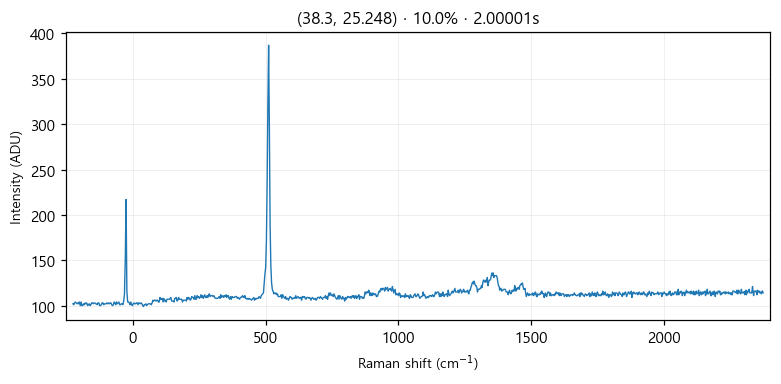

Values plotted in this chart, from the file beside it:
# laser_power_pct, 10.0
# exposure_time, 2
# laser_nm, 532
# mode, single
pixel_index, raman_shift_cm-1, wavelength_nm, intensity
0, -225.3, 525.7, 102.0
1, -222.2, 525.8, 101.0
2, -219.2, 525.9, 103.0
3, -216.1, 526, 104.0
4, -213, 526.1, 103.0
5, -210, 526.1, 102.0
6, -206.9, 526.2, 103.0
7, -203.8, 526.3, 102.0
8, -200.8, 526.4, 104.0
9, -197.7, 526.5, 100.0
10, -194.7, 526.6, 104.0
11, -191.6, 526.7, 100.0
12, -188.6, 526.7, 100.0
13, -185.5, 526.8, 102.0
14, -182.4, 526.9, 101.0
15, -179.4, 527, 103.0
16, -176.3, 527.1, 102.0
17, -173.3, 527.2, 103.0
18, -170.2, 527.2, 100.0
19, -167.2, 527.3, 101.0
20, -164.2, 527.4, 102.0
21, -161.1, 527.5, 100.0
22, -158.1, 527.6, 101.0
23, -155, 527.7, 103.0
24, -152, 527.8, 103.0
25, -148.9, 527.8, 102.0
26, -145.9, 527.9, 103.0
27, -142.9, 528, 103.0
28, -139.8, 528.1, 102.0
29, -136.8, 528.2, 102.0
30, -133.8, 528.3, 101.0
31, -130.7, 528.3, 103.0
32, -127.7, 528.4, 103.0
33, -124.7, 528.5, 100.0
34, -121.6, 528.6, 100.0
35, -118.6, 528.7, 101.0
36, -115.6, 528.8, 103.0
37, -112.6, 528.9, 103.0
38, -109.5, 528.9, 101.0
39, -106.5, 529, 102.0
40, -103.5, 529.1, 102.0
41, -100.5, 529.2, 102.0
42, -97.44, 529.3, 103.0
43, -94.42, 529.4, 102.0
44, -91.41, 529.4, 103.0
45, -88.39, 529.5, 102.0
46, -85.38, 529.6, 103.0
47, -82.36, 529.7, 103.0
48, -79.35, 529.8, 101.0
49, -76.34, 529.9, 100.0
50, -73.33, 530, 101.0
51, -70.32, 530, 104.0
52, -67.31, 530.1, 103.0
53, -64.3, 530.2, 101.0
54, -61.3, 530.3, 104.0
55, -58.29, 530.4, 102.0
... 968 more rows
